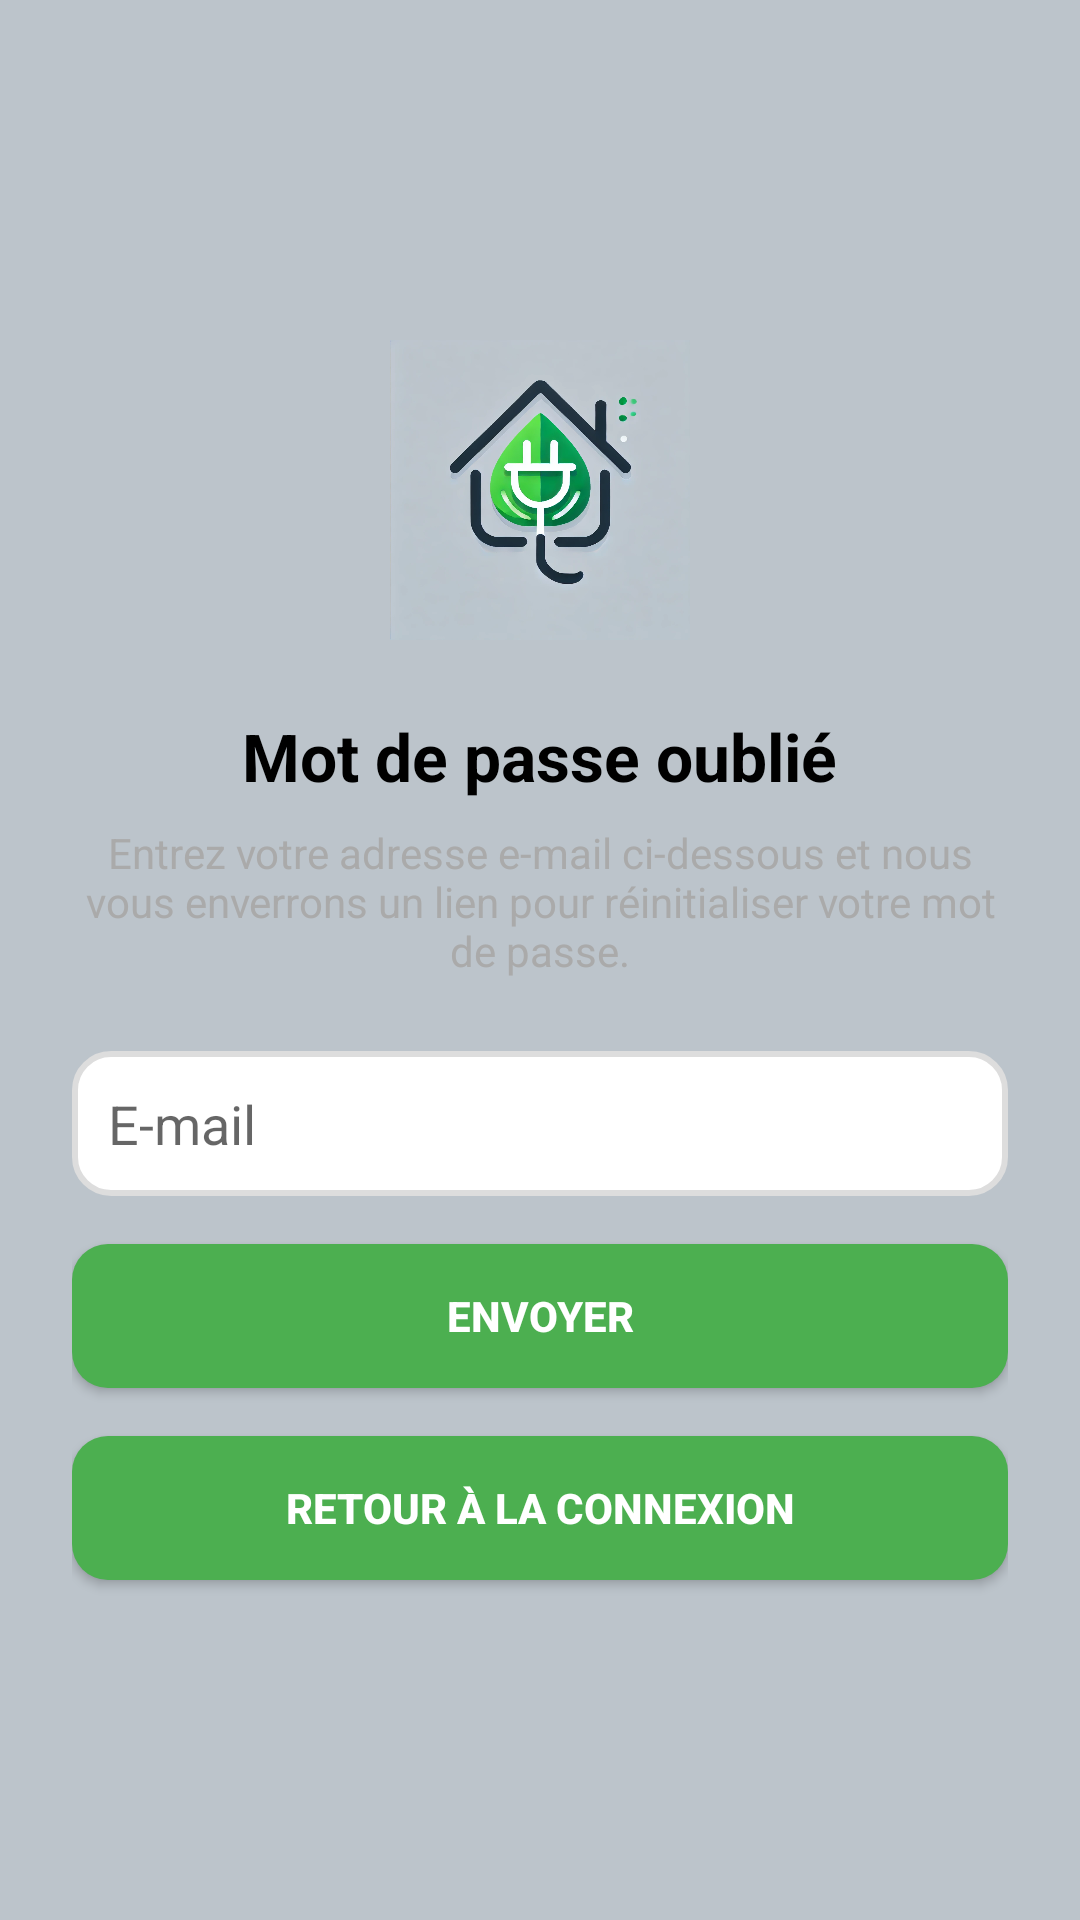

Write the Android layout XML for this screen, with the resource values it uses.
<!-- AndroidManifest.xml: application theme Theme.MyApp -->
<!-- res/layout/activity_forgot_password.xml -->
<?xml version="1.0" encoding="utf-8"?>
<LinearLayout
    xmlns:android="http://schemas.android.com/apk/res/android"
    android:layout_width="match_parent"
    android:layout_height="match_parent"
    android:orientation="vertical"
    android:gravity="center"
    android:background="@color/splash_background"
    android:padding="24dp">

    
    <ImageView
        android:id="@+id/imgLogo"
        android:layout_width="100dp"
        android:layout_height="100dp"
        android:src="@drawable/ic_energy"
        android:layout_gravity="center"
        android:layout_marginBottom="24dp"/>

    
    <TextView
        android:id="@+id/tvTitle"
        android:layout_width="wrap_content"
        android:layout_height="wrap_content"
        android:text="Mot de passe oublié"
        android:textSize="22sp"
        android:textStyle="bold"
        android:textColor="@android:color/black"
        android:gravity="center"
        android:layout_marginBottom="8dp"/>

    
    <TextView
        android:id="@+id/tvInstructions"
        android:layout_width="wrap_content"
        android:layout_height="wrap_content"
        android:text="Entrez votre adresse e-mail ci-dessous et nous vous enverrons un lien pour réinitialiser votre mot de passe."
        android:textSize="14sp"
        android:textColor="@android:color/darker_gray"
        android:gravity="center"
        android:layout_marginBottom="24dp"/>

    
    <EditText
        android:id="@+id/etEmail"
        android:layout_width="match_parent"
        android:layout_height="wrap_content"
        android:hint="E-mail"
        android:inputType="textEmailAddress"
        android:drawableStart="@drawable/ic_email"
        android:textColor="@android:color/black"
        android:padding="12dp"
        android:background="@drawable/input_background_white"
        android:layout_marginBottom="16dp"/>

    
    <Button
        android:id="@+id/btnSend"
        android:layout_width="match_parent"
        android:layout_height="wrap_content"
        android:text="Envoyer"
        android:background="@drawable/button_ripple"
        android:textColor="@android:color/white"
        android:textStyle="bold"
        android:layout_marginBottom="16dp"/>

    
    <Button
        android:id="@+id/btnBackToLogin"
        android:layout_width="match_parent"
        android:layout_height="wrap_content"
        android:text="Retour à la connexion"
        android:background="@drawable/button_ripple"
        android:textColor="@android:color/white"
        android:textStyle="bold"/>
</LinearLayout>
<!-- resources referenced by this layout -->
<resources>
  <color name="splash_background">#BCC4CB</color>
  <!-- drawable button_ripple (drawable) -->
  <ripple xmlns:android="http://schemas.android.com/apk/res/android"
      android:color="@color/primaryColor">
      <item>
          <shape android:shape="rectangle">
              <solid android:color="@color/primaryColor"/>
              <corners android:radius="12dp"/>
          </shape>
      </item>
  </ripple>
  <!-- drawable ic_energy: png bitmap (drawable, 218311 bytes) -->
  <!-- drawable input_background_white (drawable) -->
  <?xml version="1.0" encoding="utf-8"?>
  <shape xmlns:android="http://schemas.android.com/apk/res/android"
      android:shape="rectangle">
  
      <solid android:color="#FFFFFF"/>
  
      <corners android:radius="12dp"/>
  
      <stroke
          android:width="2dp"
          android:color="#DDDDDD"/>
  
      <padding
          android:left="12dp"
          android:top="12dp"
          android:right="12dp"
          android:bottom="12dp"/>
  
      <item android:id="@android:id/background">
          <solid android:color="#FFFFFF"/>
      </item>
  
      <item android:id="@android:id/text1">
          <textAppearance android:textColor="@android:color/darker_gray"/>
      </item>
  </shape>
  <style name="Theme.MyApp" parent="Theme.MaterialComponents.DayNight.DarkActionBar">
          <item name="colorPrimary">@color/primaryColor</item>
          <item name="colorPrimaryVariant">@color/secondaryColor</item>
          <item name="colorOnPrimary">@color/white</item>
      </style>
  <color name="primaryColor">#4CAF50</color>
  <color name="secondaryColor">#1976D2</color>
  <color name="white">#FFFFFFFF</color>
</resources>
